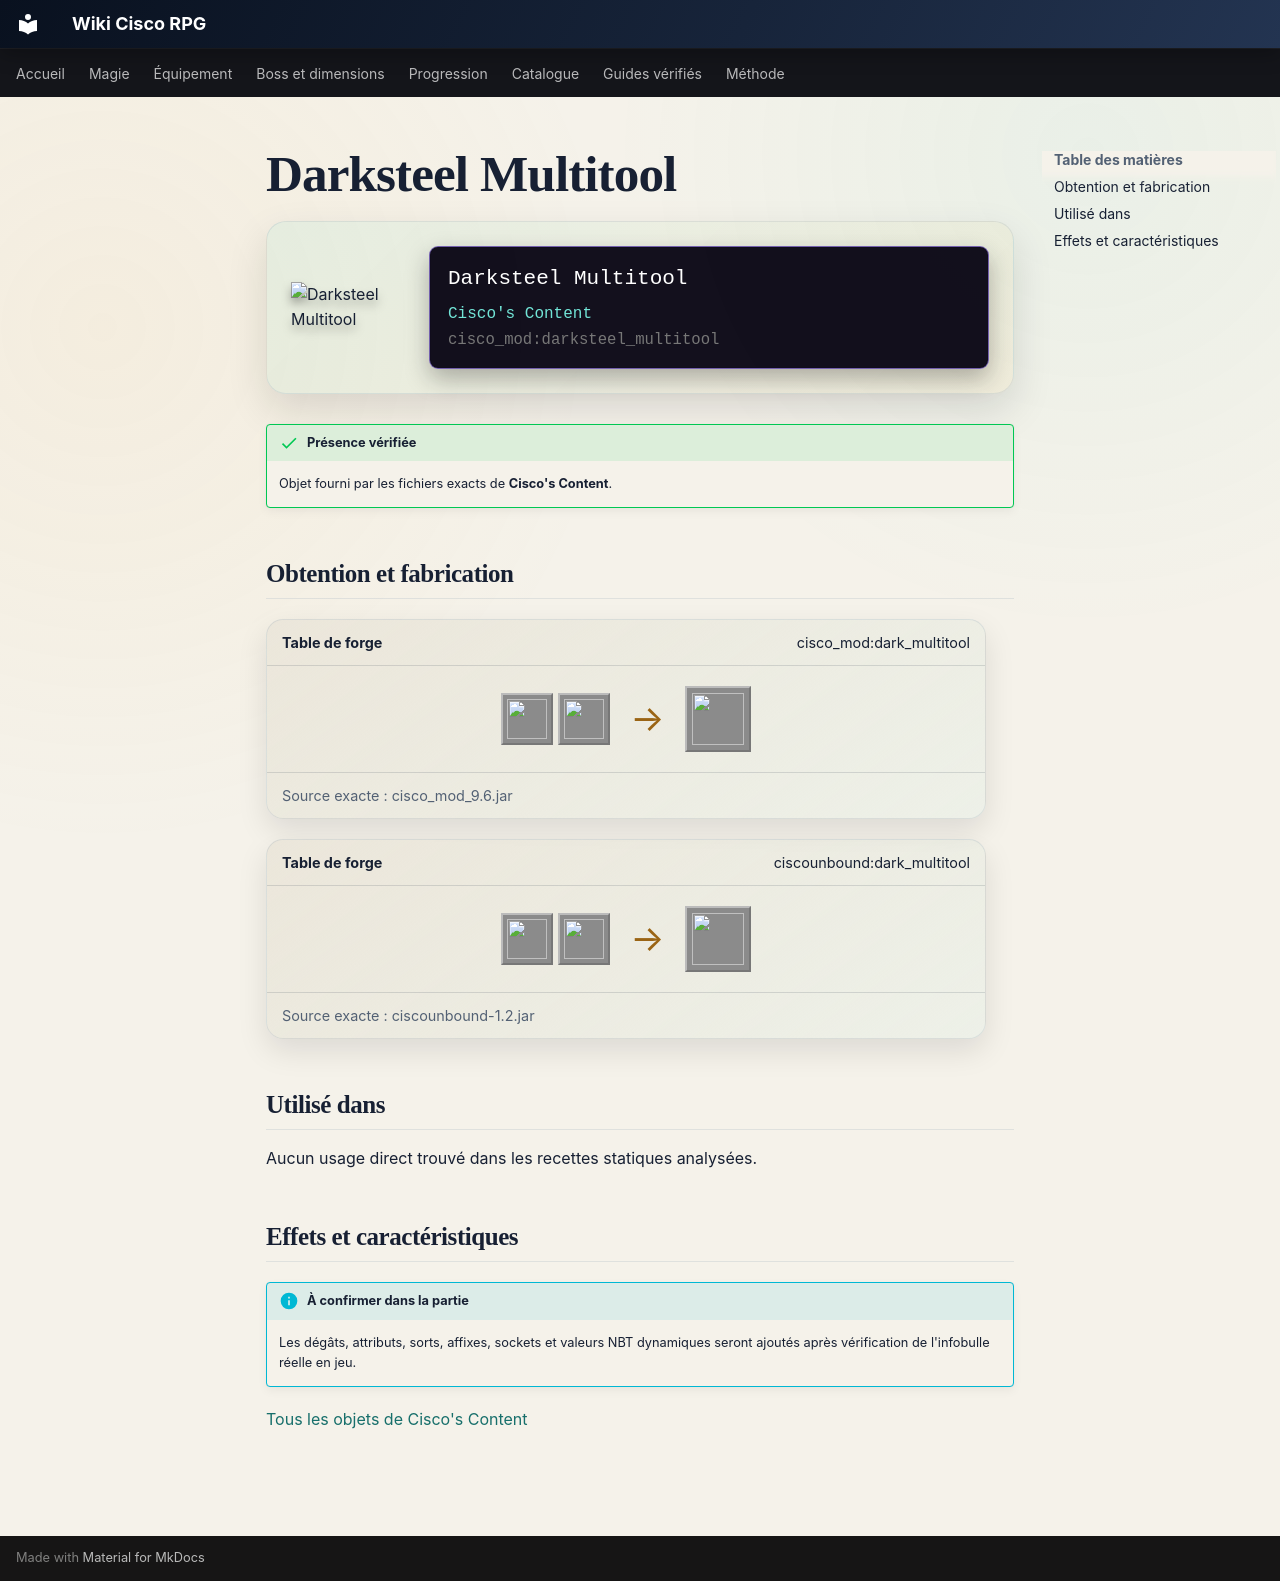

repository: Kloups-Dev/wiki-cisco-rpg · page: catalogue/objets/cisco_mod/darksteel_multitool/index.html · generator: mkdocs

# Darksteel Multitool

<div class="mc-item-showcase">
<img class="mc-item-icon" src="../../../../assets/generated/items/cisco_mod/darksteel_multitool.png" alt="Darksteel Multitool">
<div class="mc-tooltip-card">
<div class="mc-tooltip-card__name">Darksteel Multitool</div>
<div class="mc-tooltip-card__mod">Cisco&#x27;s Content</div>
<div class="mc-tooltip-card__id">cisco_mod:darksteel_multitool</div>
</div>
</div>

!!! success "Présence vérifiée"
    Objet fourni par les fichiers exacts de **Cisco's Content**.

## Obtention et fabrication

<div class="jei-recipe"><div class="jei-recipe__head"><strong>Table de forge</strong><span>cisco_mod:dark_multitool</span></div><div class="jei-recipe__body"><div class="jei-inputs"><a class="jei-slot" href="../../../../catalogue/objets/cisco_mod/brightsteel_multi_tool/" title="Brightsteel Multitool (cisco_mod:brightsteel_multi_tool)"><img src="../../../../assets/generated/items/cisco_mod/brightsteel_multi_tool.png" alt="" loading="lazy"></a><a class="jei-slot" href="../../../../catalogue/objets/cisco_mod/darksteel/" title="Darksteel (cisco_mod:darksteel)"><img src="../../../../assets/generated/items/cisco_mod/darksteel.png" alt="" loading="lazy"></a></div><span class="jei-arrow">→</span><span class="jei-slot jei-slot--result"><img src="../../../../assets/generated/items/cisco_mod/darksteel_multitool.png" alt=""></span></div><div class="jei-recipe__source">Source exacte : cisco_mod_9.6.jar</div></div>
<div class="jei-recipe"><div class="jei-recipe__head"><strong>Table de forge</strong><span>ciscounbound:dark_multitool</span></div><div class="jei-recipe__body"><div class="jei-inputs"><a class="jei-slot" href="../../../../catalogue/objets/cisco_mod/brightsteel_multi_tool/" title="Brightsteel Multitool (cisco_mod:brightsteel_multi_tool)"><img src="../../../../assets/generated/items/cisco_mod/brightsteel_multi_tool.png" alt="" loading="lazy"></a><a class="jei-slot" href="../../../../catalogue/objets/cisco_mod/darksteel/" title="Darksteel (cisco_mod:darksteel)"><img src="../../../../assets/generated/items/cisco_mod/darksteel.png" alt="" loading="lazy"></a></div><span class="jei-arrow">→</span><span class="jei-slot jei-slot--result"><img src="../../../../assets/generated/items/cisco_mod/darksteel_multitool.png" alt=""></span></div><div class="jei-recipe__source">Source exacte : ciscounbound-1.2.jar</div></div>

## Utilisé dans

Aucun usage direct trouvé dans les recettes statiques analysées.

## Effets et caractéristiques

!!! info "À confirmer dans la partie"
    Les dégâts, attributs, sorts, affixes, sockets et valeurs NBT dynamiques seront ajoutés après vérification de l'infobulle réelle en jeu.

[Tous les objets de Cisco's Content](../../../contenu/cisco-content.md)
